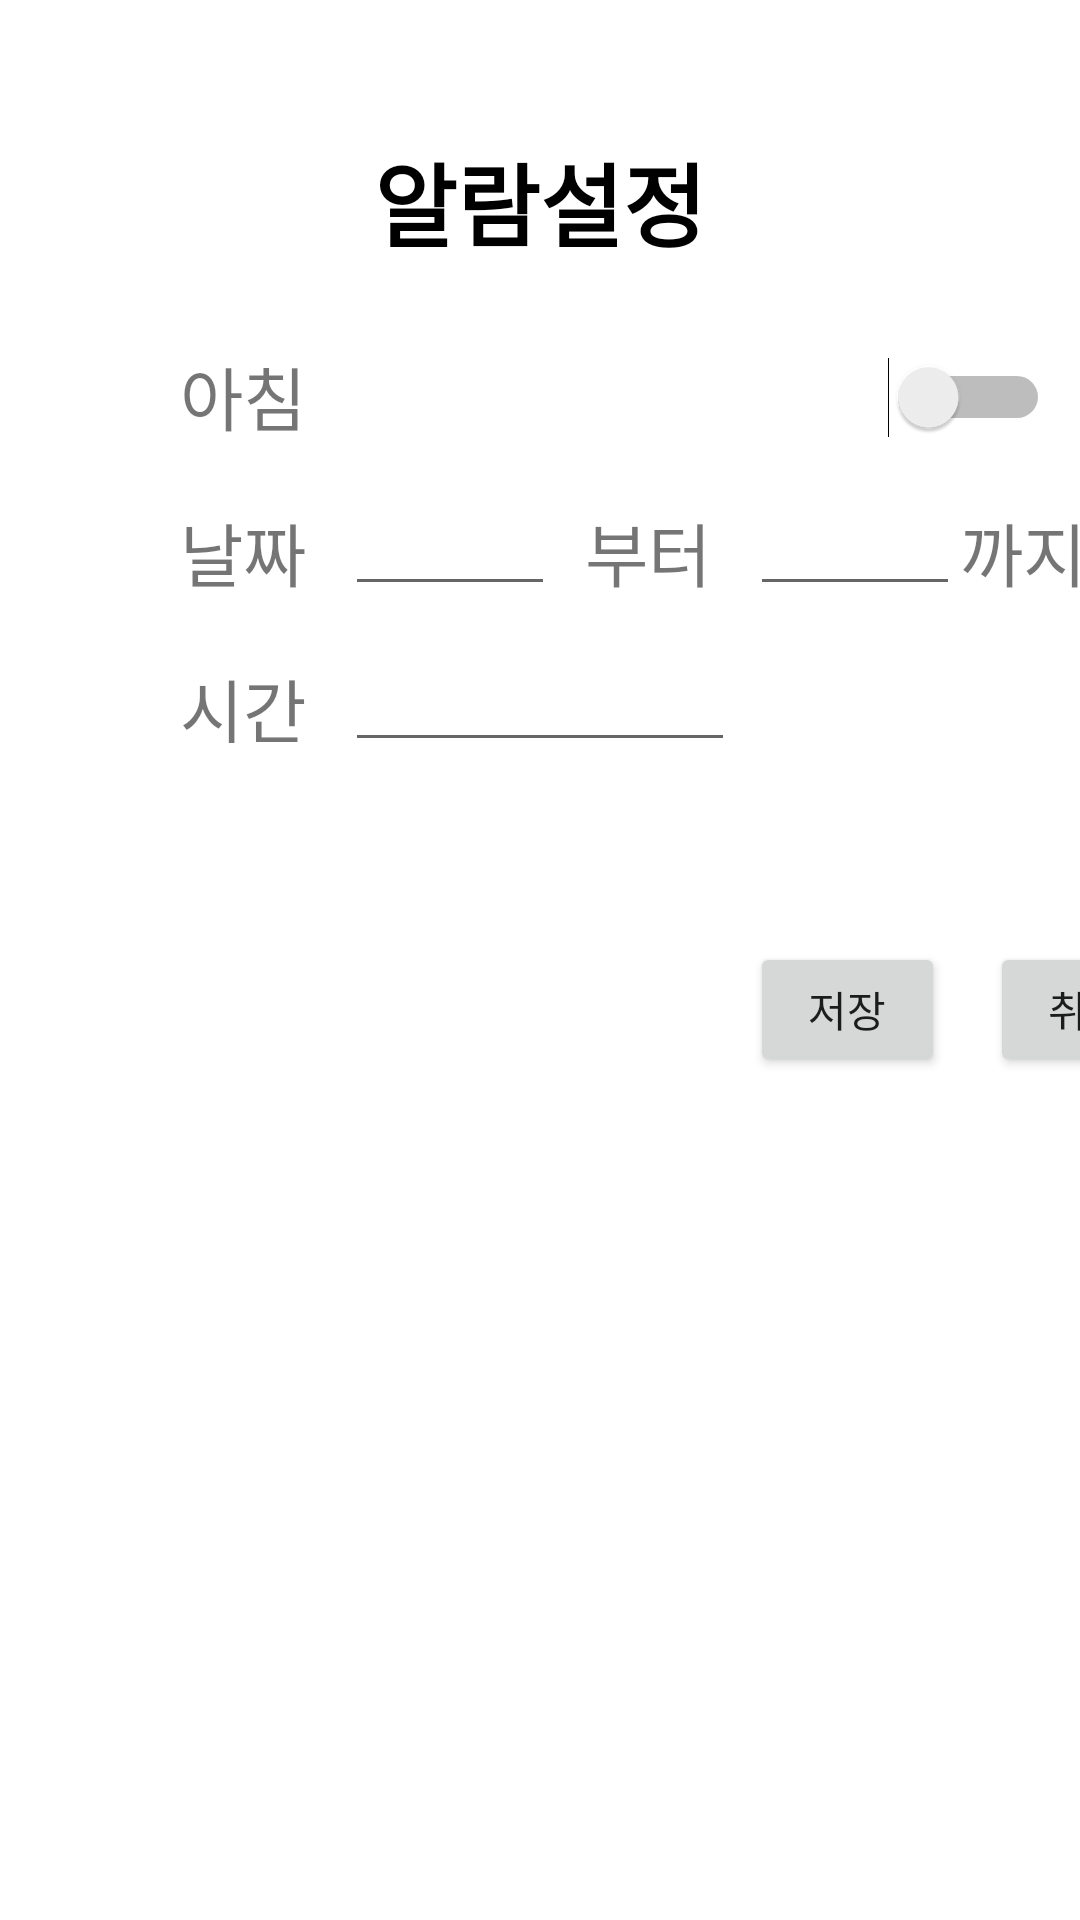

Write the Android layout XML for this screen, with the resource values it uses.
<!-- AndroidManifest.xml: application theme Theme.Guru2part1 -->
<!-- res/layout/activity_alarm_setting.xml -->
<?xml version="1.0" encoding="utf-8"?>
<LinearLayout xmlns:android="http://schemas.android.com/apk/res/android"
    xmlns:app="http://schemas.android.com/apk/res-auto"
    xmlns:tools="http://schemas.android.com/tools"
    android:layout_width="match_parent"
    android:layout_height="match_parent"
    android:orientation="vertical"
    tools:context=".Alarm_setting">

    <LinearLayout
        android:layout_width="match_parent"
        android:layout_height="match_parent"
        android:orientation="vertical">

        <LinearLayout
            android:layout_width="match_parent"
            android:layout_height="45dp"></LinearLayout>

        <LinearLayout
            android:layout_width="match_parent"
            android:layout_height="40dp"
            android:orientation="horizontal">

            <TextView
                android:layout_width="match_parent"
                android:layout_height="match_parent"
                android:gravity="center"
                android:text="알람설정"
                android:textColor="@color/black"
                android:textSize="30dp"
                android:textStyle="bold">

            </TextView>

        </LinearLayout>

        <LinearLayout
            android:layout_width="match_parent"
            android:layout_height="30dp">

        </LinearLayout>

        <LinearLayout
            android:layout_width="match_parent"
            android:layout_height="35dp"
            android:orientation="horizontal">

            <LinearLayout
                android:layout_width="60dp"
                android:layout_height="match_parent">

            </LinearLayout>

            <TextView
                android:layout_width="60dp"
                android:layout_height="match_parent"
                android:text="아침"
                android:textSize="23dp">

            </TextView>

            <LinearLayout
                android:layout_width="165dp"
                android:layout_height="match_parent">

            </LinearLayout>

            <Switch
                android:layout_width="65dp"
                android:layout_height="match_parent">
            </Switch>

        </LinearLayout>

        <LinearLayout
            android:layout_width="match_parent"
            android:layout_height="17dp">

        </LinearLayout>

        <LinearLayout
            android:layout_width="match_parent"
            android:layout_height="35dp"
            android:orientation="horizontal">

            <LinearLayout
                android:layout_width="60dp"
                android:layout_height="match_parent">

            </LinearLayout>

            <TextView
                android:layout_width="55dp"
                android:layout_height="match_parent"
                android:text="날짜"
                android:textSize="23dp">
            </TextView>

            <EditText
                android:layout_width="70dp"
                android:layout_height="match_parent">
            </EditText>
            <LinearLayout
                android:layout_width="10dp"
                android:layout_height="match_parent">

            </LinearLayout>

            <TextView
                android:layout_width="55dp"
                android:layout_height="match_parent"
                android:text="부터"
                android:textSize="23dp">
            </TextView>
            <EditText
                android:layout_width="70dp"
                android:layout_height="match_parent">
            </EditText>
            <TextView
                android:layout_width="55dp"
                android:layout_height="match_parent"
                android:text="까지"
                android:textSize="23dp">
            </TextView>
        </LinearLayout>
        <LinearLayout
            android:layout_width="match_parent"
            android:layout_height="17dp">
        </LinearLayout>

        <LinearLayout
            android:layout_width="match_parent"
            android:layout_height="35dp"
            android:orientation="horizontal">
            <LinearLayout
                android:layout_width="60dp"
                android:layout_height="match_parent">
            </LinearLayout>
            <TextView
                android:layout_width="55dp"
                android:layout_height="match_parent"
                android:text="시간"
                android:textSize="23dp">
            </TextView>
            <EditText
                android:layout_width="130dp"
                android:layout_height="match_parent">
            </EditText>

        </LinearLayout>
        <LinearLayout
            android:layout_width="match_parent"
            android:layout_height="60dp">
        </LinearLayout>
        <LinearLayout
            android:layout_width="match_parent"
            android:layout_height="45dp">
            <LinearLayout
                android:layout_width="250dp"
                android:layout_height="match_parent">
            </LinearLayout>
            <Button
                android:id="@+id/saveBT"
                android:text="저장"
                android:layout_width="65dp"
                android:layout_height="match_parent">

            </Button>
            <LinearLayout
                android:layout_width="15dp"
                android:layout_height="match_parent">
            </LinearLayout>

            <Button
                android:id="@+id/saveBT2"
                android:text="취소"
                android:layout_width="65dp"
                android:layout_height="match_parent">

            </Button>
        </LinearLayout>



    </LinearLayout>

</LinearLayout>
<!-- resources referenced by this layout -->
<resources>
  <color name="black">#FF000000</color>
  <style name="Theme.Guru2part1" parent="Theme.MaterialComponents.Light.NoActionBar">
          
          <item name="colorPrimary">@color/deep_blue</item>
          <item name="colorPrimaryVariant">@color/dark_blue</item>
          <item name="colorOnPrimary">@color/white</item>
          
          <item name="colorSecondary">@color/light_blue</item>
          <item name="colorSecondaryVariant">@color/teal_700</item>
          <item name="colorOnSecondary">@color/black</item>
          
          <item name="android:statusBarColor">?attr/colorPrimaryVariant</item>
          
      </style>
  <color name="deep_blue">#1B33B6</color>
  <color name="dark_blue">#0E2294</color>
  <color name="white">#FFFFFFFF</color>
  <color name="light_blue">#34BBF8</color>
  <color name="teal_700">#FF018786</color>
</resources>
